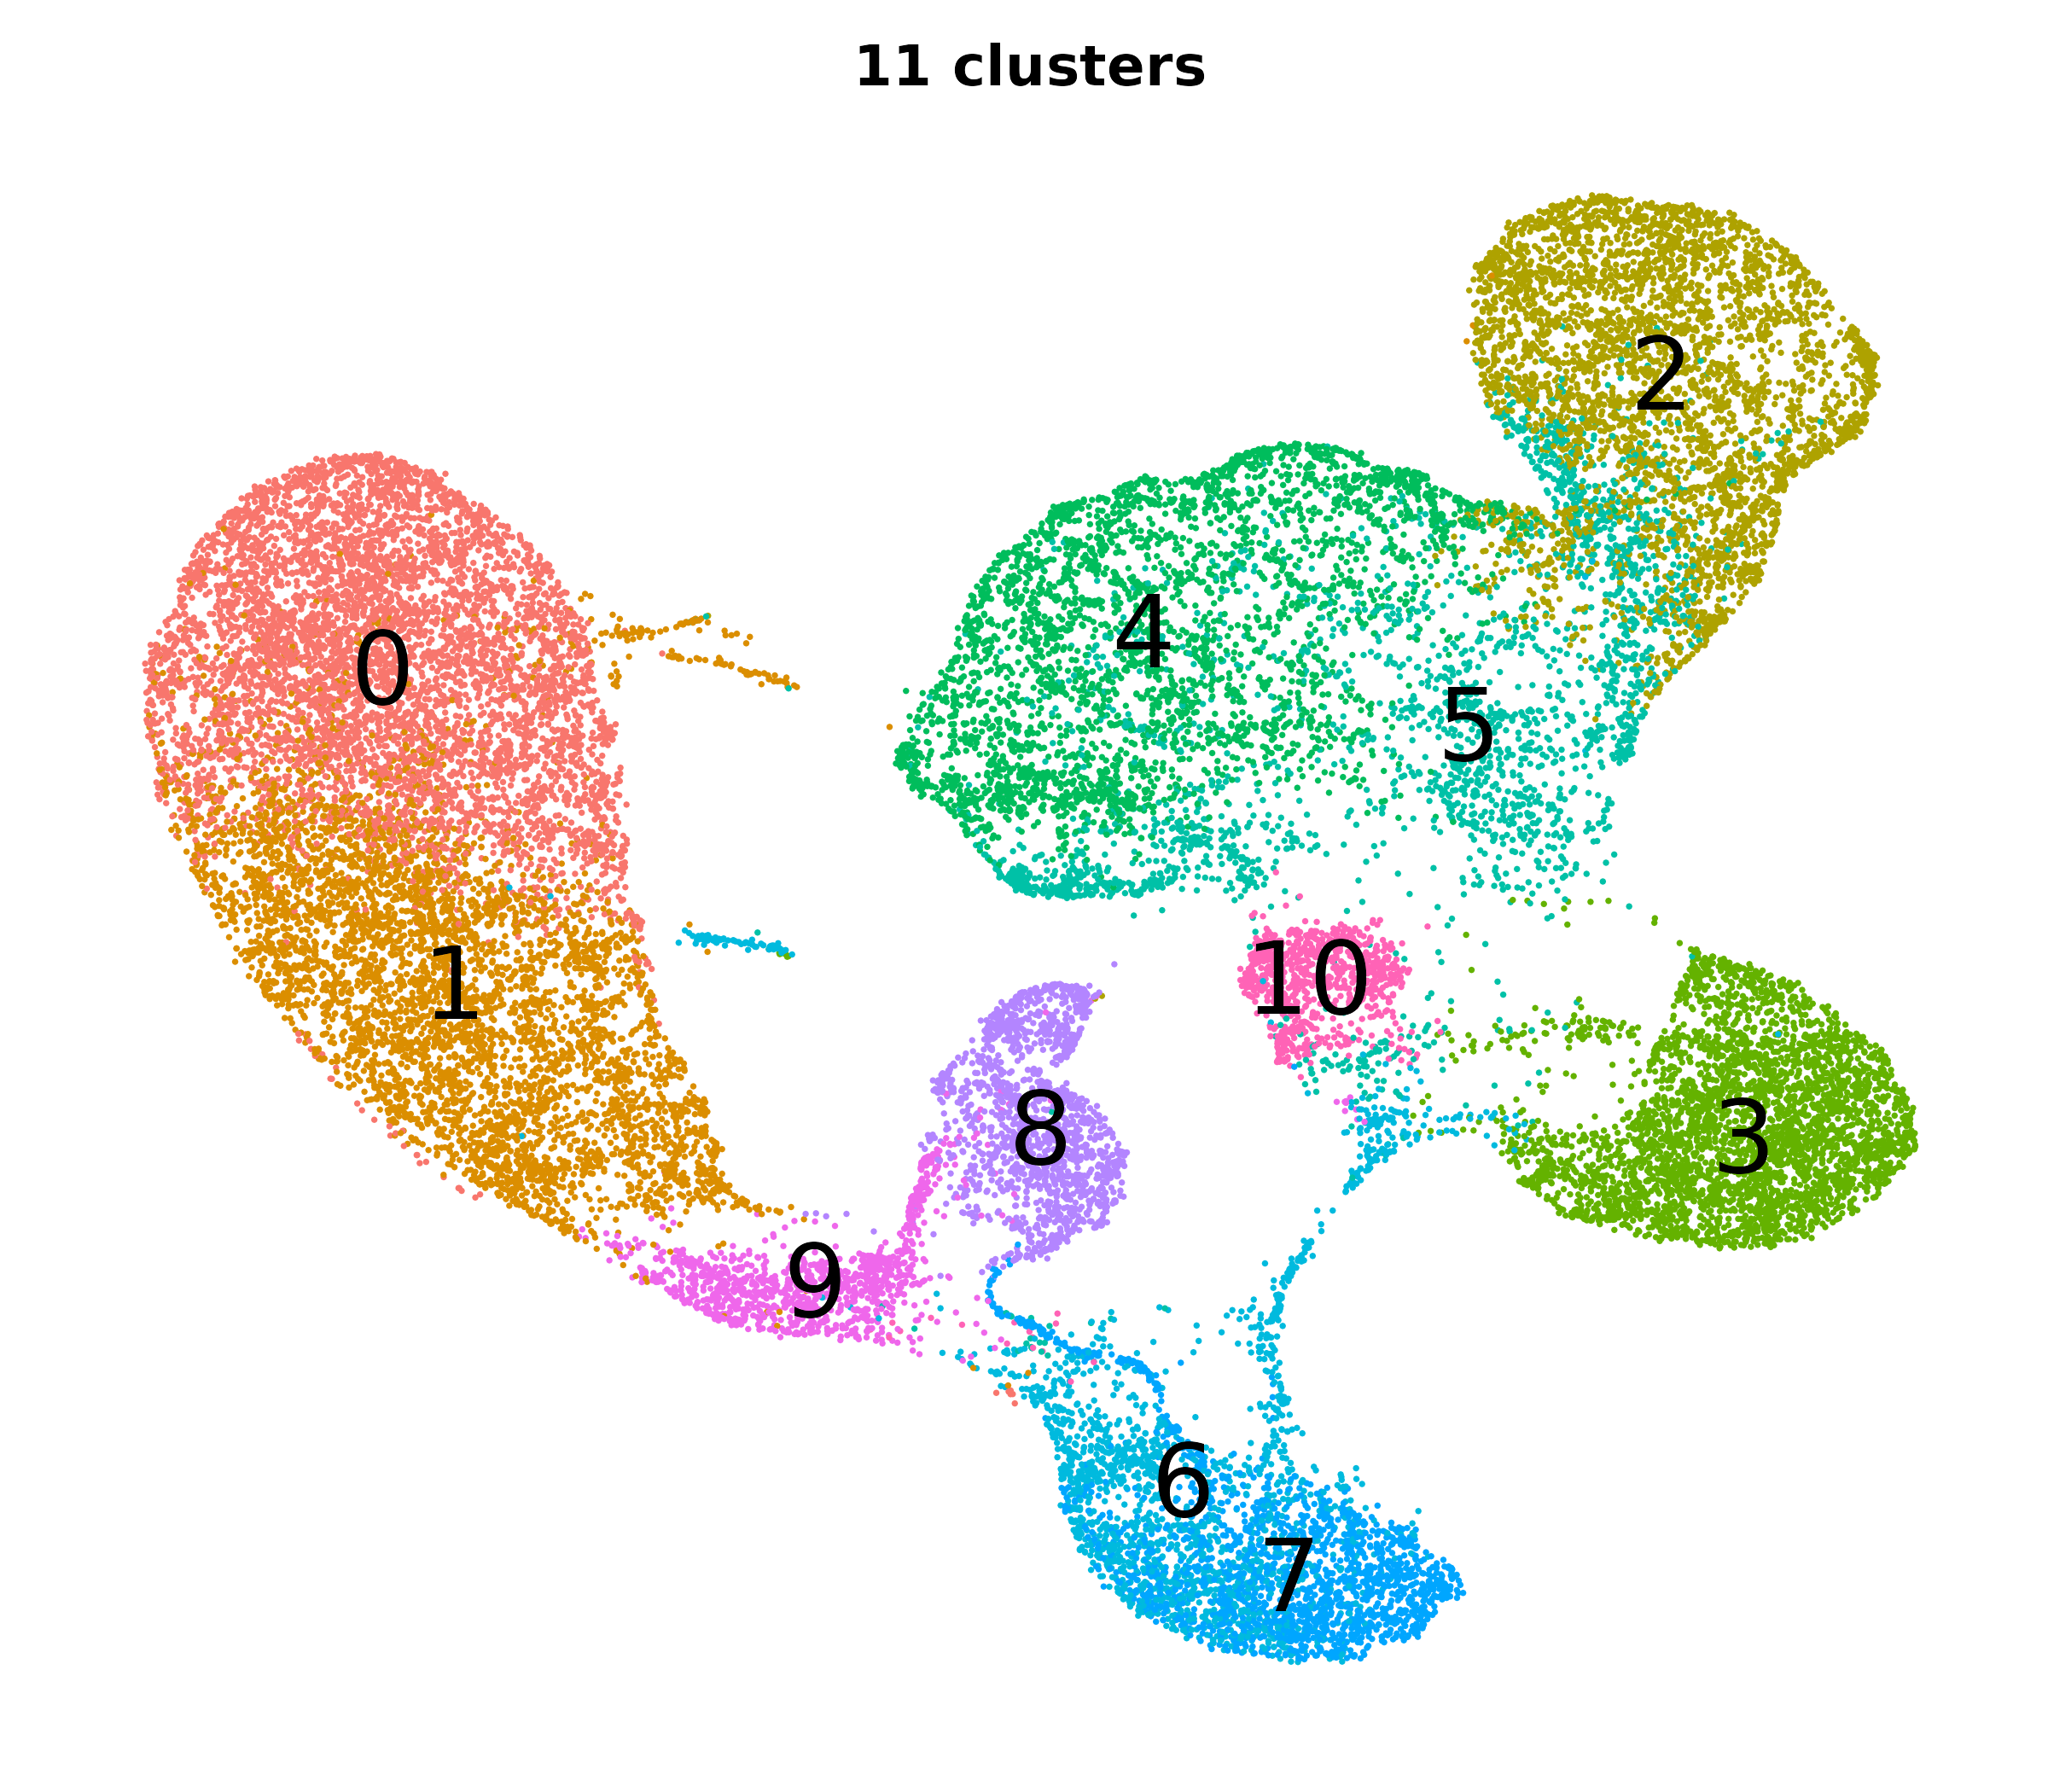

Values plotted in this chart, from the file beside it:
umapintegratedsctrpca_1, umapintegratedsctrpca_2, SCT_snn_res.0.2
-11.38, 4.671, 0
-11.28, 5.44, 0
-8.527, 7.583, 1
4.318, -4.95, 6
-7.679, 6.301, 0
-10.62, 5.408, 0
2.369, -13.38, 7
3.14, -13.79, 7
-8.492, 4.873, 0
-9.32, 4.097, 0
-8.832, -4.34, 0
0.1879, 6.828, 4
6.252, 1.041, 5
-11.54, 4.756, 0
-6.983, 3.103, 0
-0.2289, -8.116, 7
1.347, -0.02568, 5
-7.385, 5.011, 0
-10.65, -1.434, 1
-9.832, 3.091, 0
-0.4535, 0.1396, 5
3.067, 5.882, 4
-10.64, 3.364, 1
1.826, -10.3, 7
0.007236, -8.339, 7
3.977, -13.02, 7
-9.43, 0.0786, 1
-8.722, -2.962, 1
0.753, 3.1, 4
2.978, -7.897, 6
3.575, 4.075, 4
1.45, -13.07, 6
5.902, 11.64, 2
9.382, 10.23, 2
2.261, -10.93, 7
9.041, 5.793, 2
4.162, -12.55, 7
-0.2594, -3.599, 8
3.866, -14.06, 6
2.69, -13.24, 7
1.936, -10.49, 7
6.683, 11.09, 2
-10.99, 5.371, 0
-7.819, -1.624, 1
-8.322, 1.772, 1
-2.119, -7.38, 9
-10.24, 4.459, 0
0.4016, -1.989, 8
3.007, -13.69, 6
3.539, -14.12, 7
1.472, 0.1075, 5
0.3882, -12.04, 6
-6.388, 4.982, 0
-9.344, 4.045, 0
-9.163, 1.384, 0
-7.681, 5.698, 0
6.974, 11.66, 2
-7.943, -0.5237, 1
-10.82, 2.297, 0
-9.886, 4.87, 0
... 31,499 more rows
